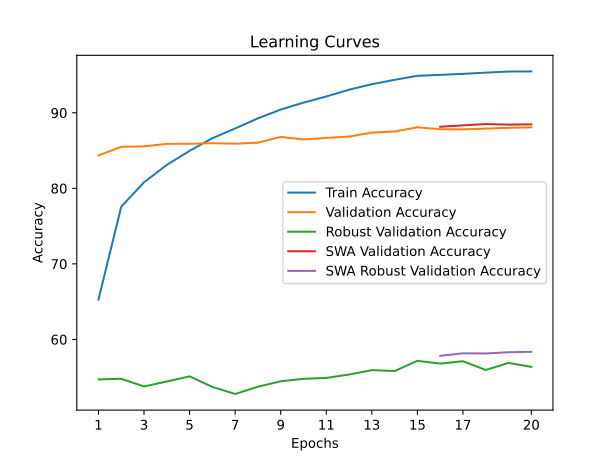

Source data for this figure (header and first rows):
time; train_accuracy; train_loss; valid_accuracy; valid_loss; valid_accuracy_robust; valid_accuracy_swa; valid_accuracy_robust_swa
307,0581; 65,2720; 2,2395; 84,3700; 1,4210; 54,7103; 84,3700; 54,7103
616,5538; 77,5700; 1,6680; 85,5000; 1,3619; 54,7931; 85,5000; 54,7931
933,4933; 80,8060; 1,5326; 85,5600; 1,3470; 53,7724; 85,5600; 53,7724
1244,2381; 83,1080; 1,4486; 85,8900; 1,3445; 54,4345; 85,8900; 54,4345
1557,8203; 84,9660; 1,3795; 85,9000; 1,3323; 55,1103; 85,9000; 55,1103
1871,6381; 86,6400; 1,3198; 85,9800; 1,3382; 53,7103; 85,9800; 53,7103
2184,6527; 87,9300; 1,2732; 85,9100; 1,3334; 52,7793; 85,9100; 52,7793
2551,9916; 89,2710; 1,2275; 86,0500; 1,3405; 53,7448; 86,0500; 53,7448
2873,8706; 90,4300; 1,1907; 86,8100; 1,3140; 54,4621; 86,8100; 54,4621
3219,3992; 91,3530; 1,1565; 86,4700; 1,3277; 54,7862; 86,4700; 54,7862
3550,1622; 92,1620; 1,1291; 86,6800; 1,3157; 54,9103; 86,6800; 54,9103
3900,1218; 93,0620; 1,0995; 86,8600; 1,3123; 55,3517; 86,8600; 55,3517
4231,5465; 93,7890; 1,0765; 87,3800; 1,2955; 55,9379; 87,3800; 55,9379
4579,8372; 94,3660; 1,0540; 87,5300; 1,2989; 55,8207; 87,5300; 55,8207
4958,9166; 94,8980; 1,0364; 88,0800; 1,2929; 57,1655; 88,0800; 57,1655
5350,4337; 95,0260; 1,0325; 87,8300; 1,2956; 56,8000; 88,1500; 57,8345
5758,5030; 95,1570; 1,0262; 87,8100; 1,2972; 57,1172; 88,3400; 58,1655
6204,2746; 95,3210; 1,0210; 87,9100; 1,3002; 55,9586; 88,5100; 58,1448
6604,9457; 95,4660; 1,0165; 88,0100; 1,2937; 56,8897; 88,4400; 58,3034
7017,4307; 95,4790; 1,0151; 88,0800; 1,2867; 56,3655; 88,4700; 58,3655
